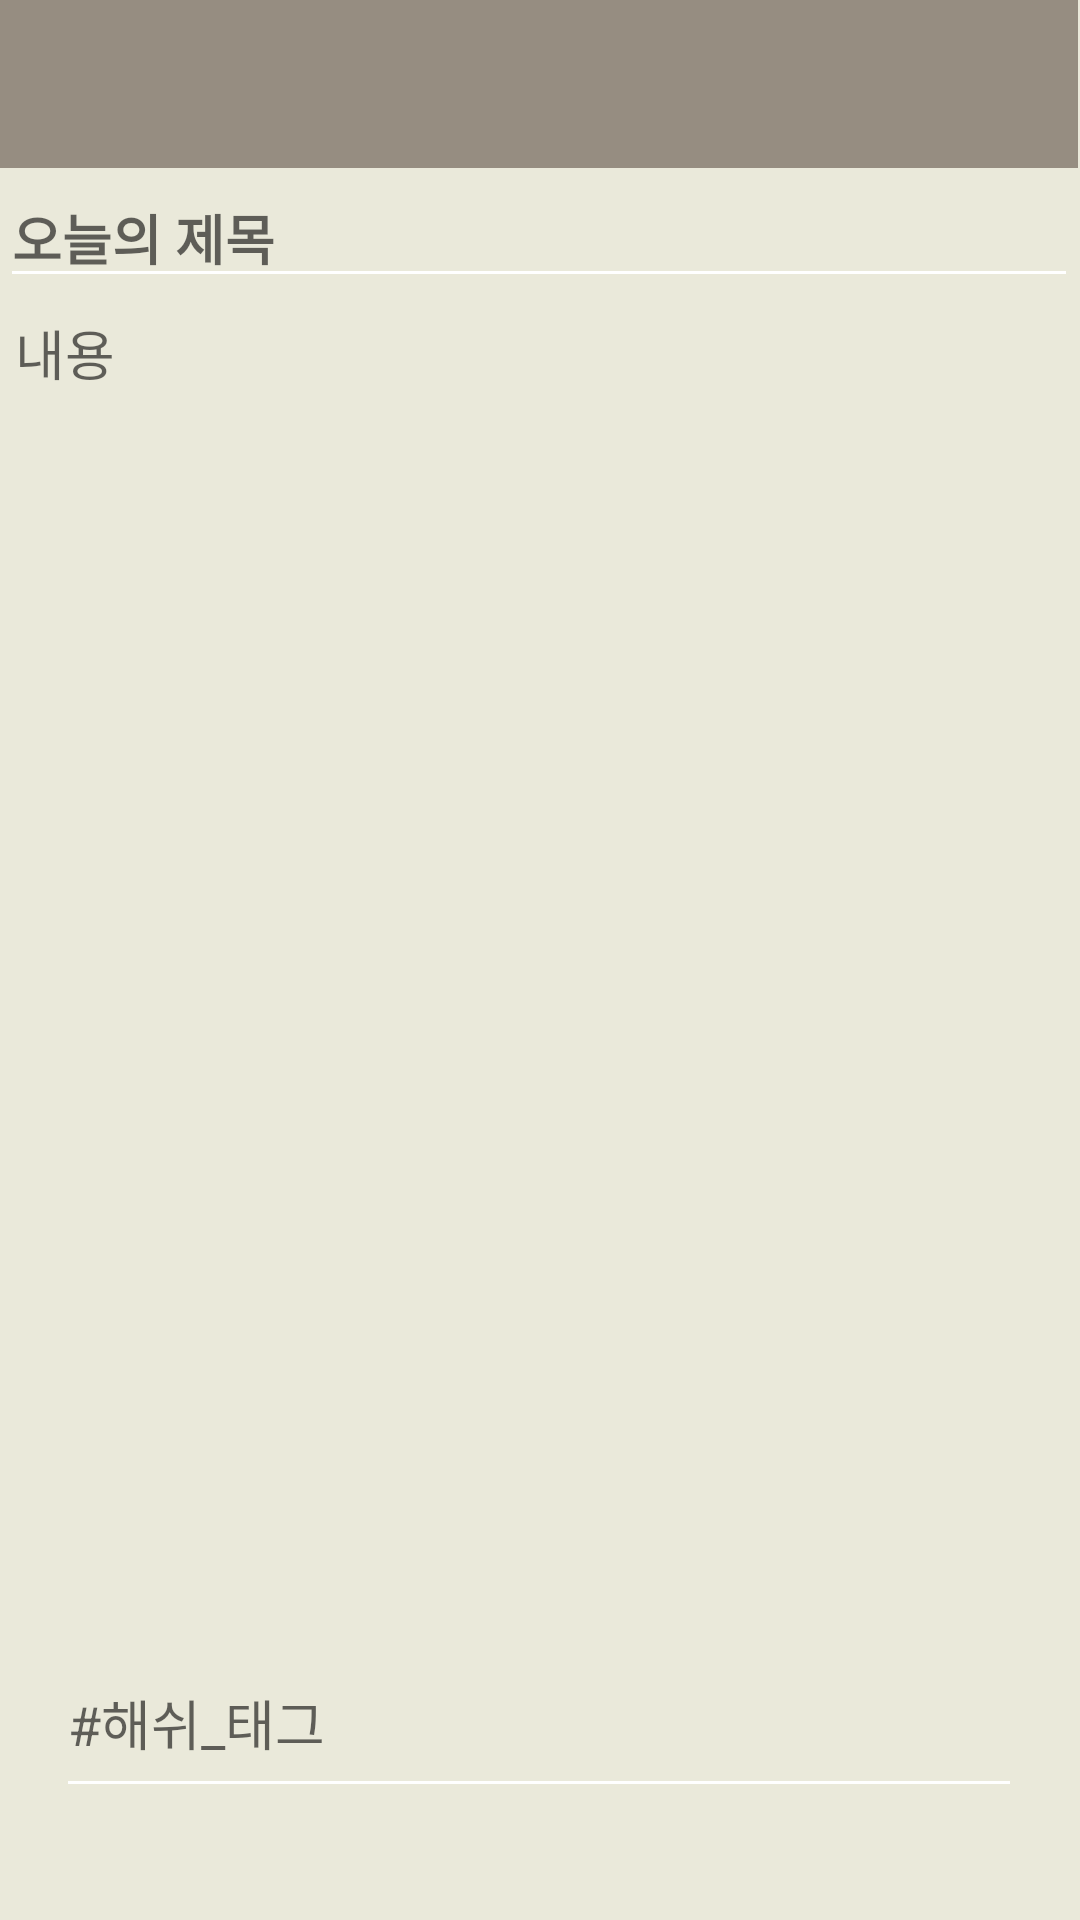

Android layout source for this screen:
<!-- AndroidManifest.xml: application theme AppTheme -->
<!-- res/layout/content_diary.xml -->
<?xml version="1.0" encoding="utf-8"?>

<androidx.constraintlayout.widget.ConstraintLayout xmlns:android="http://schemas.android.com/apk/res/android"
    xmlns:app="http://schemas.android.com/apk/res-auto"
    xmlns:tools="http://schemas.android.com/tools"
    android:layout_width="match_parent"
    android:layout_height="match_parent"
    app:layout_behavior="@string/appbar_scrolling_view_behavior"
    tools:context=".DiaryList"
    tools:showIn="@layout/diary"
    android:background="#EAE9DA">

    <androidx.constraintlayout.widget.Guideline
        android:id="@+id/guideline"
        android:layout_width="0dp"
        android:layout_height="0dp"
        android:orientation="vertical"
        app:layout_constraintGuide_begin="0.25dp" />

    <LinearLayout
        android:id="@+id/innerConstraint"
        android:layout_width="0dp"
        android:layout_height="wrap_content"
        app:layout_constraintEnd_toEndOf="@id/guideline1"
        app:layout_constraintHorizontal_bias="0.0"
        app:layout_constraintStart_toStartOf="@+id/guideline"
        app:layout_constraintTop_toTopOf="parent"
        android:orientation="vertical">

        <androidx.appcompat.widget.Toolbar
            android:id="@+id/toolbar"
            android:layout_weight="1"
            android:layout_width="match_parent"
            android:layout_height="wrap_content"
            android:background="#968d81"
            android:minHeight="?attr/actionBarSize"
            app:titleTextColor="#ffffff" />

        <EditText
            android:id="@+id/editTitle"
            android:layout_weight="1"
            android:layout_width="match_parent"
            android:layout_height="match_parent"
            android:layout_below="@+id/toolbar"
            android:focusedByDefault="true"
            android:hint="오늘의 제목"
            android:paddingTop="10dp"
            android:textStyle="bold" />

        <EditText
            android:id="@+id/textContent"
            android:gravity="top"
            android:layout_width="match_parent"
            android:layout_height="309dp"
            android:layout_below="@+id/editTitle"
            android:layout_weight="2"
            android:background="@null"
            android:hint="내용"
            android:padding="5dp"
            android:textStyle="normal" />
    </LinearLayout>

    <LinearLayout
        android:id="@+id/innerConstraint1"
        android:layout_width="0dp"
        android:layout_height="wrap_content"
        android:orientation="vertical"
        app:layout_constraintBottom_toBottomOf="parent"
        app:layout_constraintEnd_toEndOf="@id/guideline1"
        app:layout_constraintHorizontal_bias="0.0"
        app:layout_constraintStart_toStartOf="@+id/guideline"
        app:layout_constraintTop_toTopOf="@+id/innerConstraint"
        app:layout_constraintVertical_bias="0.963">


        <androidx.viewpager.widget.ViewPager
            android:id="@+id/viewPager"
            android:layout_width="match_parent"
            android:layout_height="200dp"
            android:layout_gravity="center"
            app:layout_constraintBottom_toBottomOf="parent"
            app:layout_constraintEnd_toEndOf="parent"
            app:layout_constraintHorizontal_bias="0.483"
            app:layout_constraintStart_toStartOf="parent"
            app:layout_constraintTop_toTopOf="parent"
            app:layout_constraintVertical_bias="0.192" />


        <EditText
            android:id="@+id/tag"
            android:layout_width="322dp"
            android:layout_height="60dp"
            android:layout_gravity="center"
            android:layout_marginVertical="25dp"
            android:hint="#해쉬_태그"
            app:layout_constraintBottom_toBottomOf="parent"
            app:layout_constraintEnd_toEndOf="parent"
            app:layout_constraintHorizontal_bias="0.487"
            app:layout_constraintStart_toStartOf="parent"
            app:layout_constraintVertical_bias="0.883" />
    </LinearLayout>

    <androidx.constraintlayout.widget.Guideline
        android:id="@+id/guideline1"
        android:layout_width="0dp"
        android:layout_height="0dp"
        android:orientation="vertical"
        app:layout_constraintGuide_end="0.75dp" />
</androidx.constraintlayout.widget.ConstraintLayout>
<!-- res/layout/diary.xml (included above) -->
<?xml version="1.0" encoding="utf-8"?>
<androidx.coordinatorlayout.widget.CoordinatorLayout
    xmlns:android="http://schemas.android.com/apk/res/android"
    xmlns:app="http://schemas.android.com/apk/res-auto"
    xmlns:tools="http://schemas.android.com/tools"
    android:layout_width="match_parent"
    android:layout_height="match_parent"
    tools:context=".DiaryList">

    <com.google.android.material.appbar.AppBarLayout
        android:layout_width="match_parent"
        android:layout_height="wrap_content"
        android:theme="@style/AppTheme.AppBarOverlay">
    </com.google.android.material.appbar.AppBarLayout>

    <include layout="@layout/content_diary"/>

    <com.google.android.material.floatingactionbutton.FloatingActionButton
        android:id="@+id/fab"
        android:layout_width="wrap_content"
        android:layout_height="wrap_content"
        android:layout_gravity="bottom|end"
        android:layout_margin="@dimen/fab_margin"
        app:srcCompat="@drawable/camera"/>
</androidx.coordinatorlayout.widget.CoordinatorLayout>
<!-- resources referenced by this layout -->
<resources>
  <dimen name="fab_margin">25dp</dimen>
  <!-- drawable camera: png bitmap (drawable-v24, 13081 bytes) -->
  <style name="AppTheme.AppBarOverlay" parent="ThemeOverlay.AppCompat.Dark.ActionBar" />
  <style name="AppTheme" parent="Theme.AppCompat.Light.NoActionBar">
          
          <item name="colorPrimary">@android:color/white</item>
          <item name="colorPrimaryDark">@android:color/black</item>
          <item name="colorAccent">@android:color/white</item>
          <item name="colorControlNormal">#ffffff</item>
  
      </style>
</resources>
